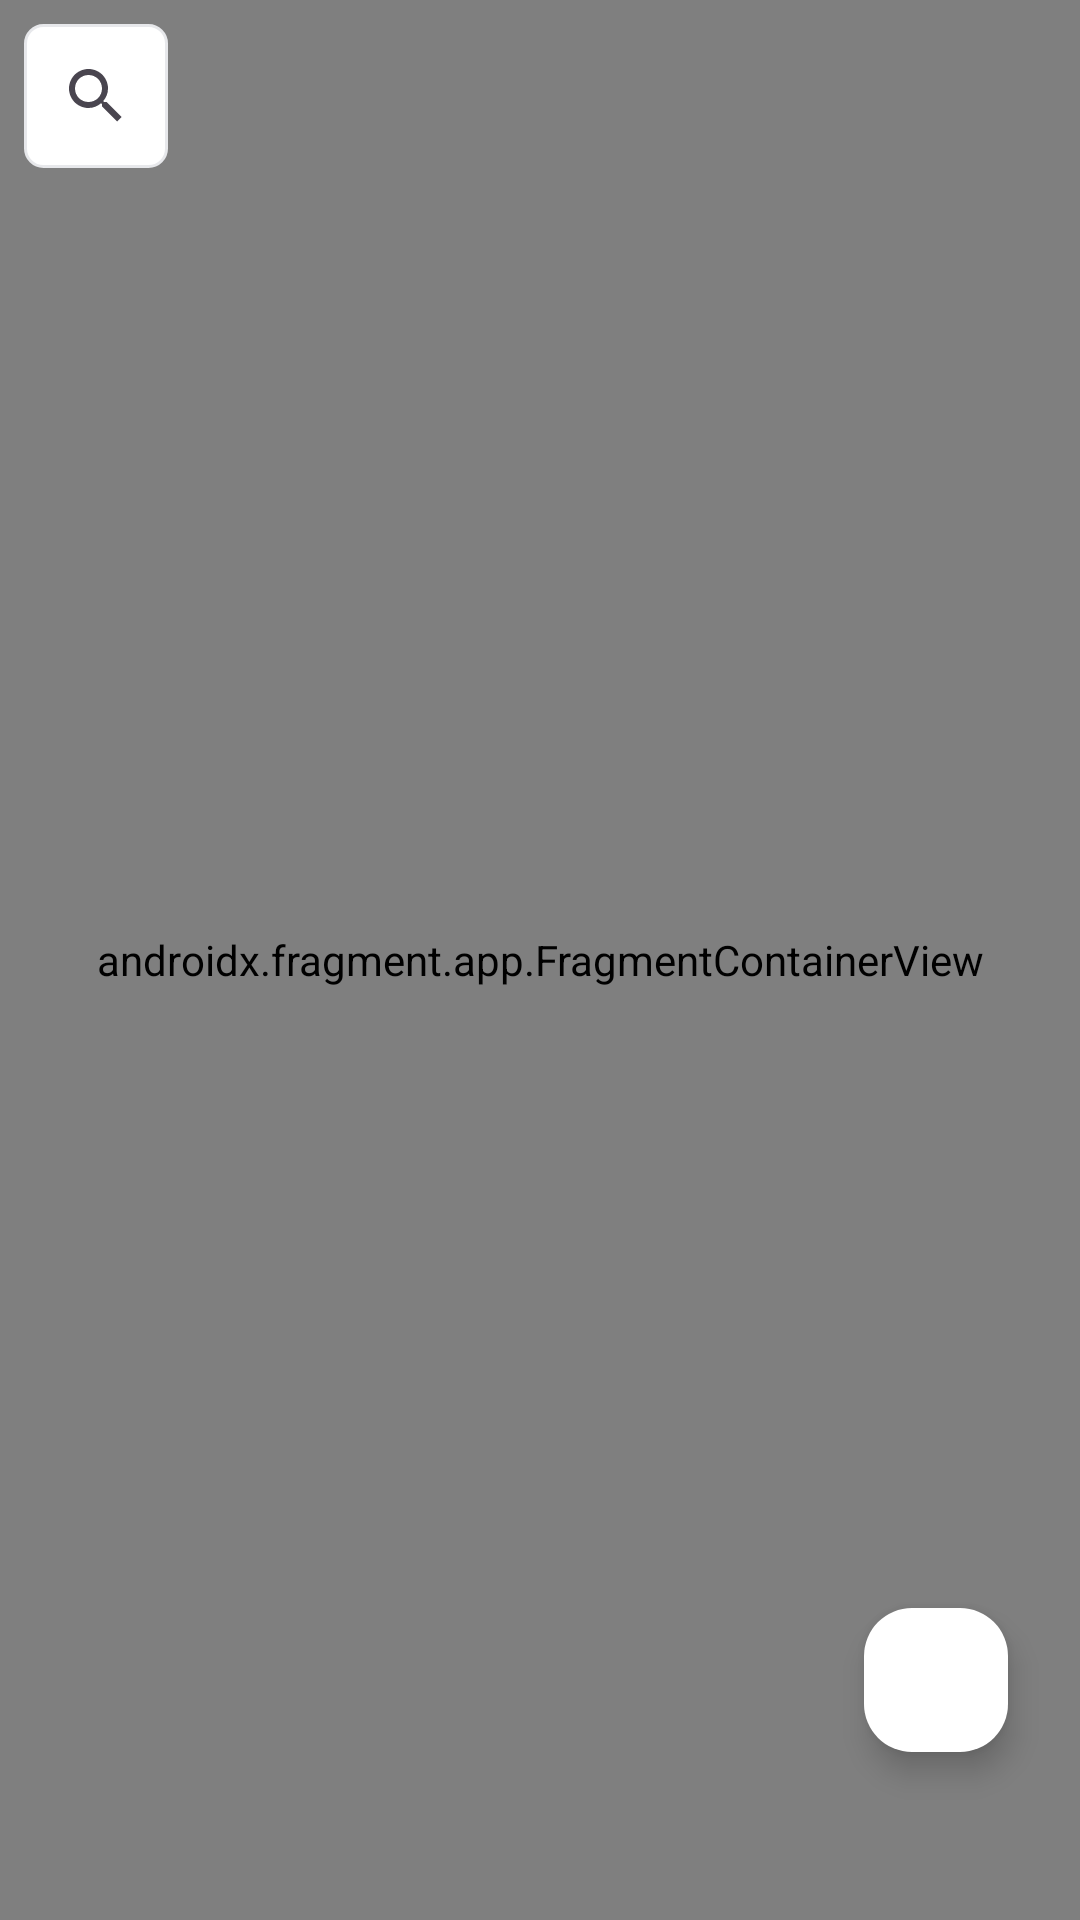

Here is an Android app screen rendered from its layout file. Give the layout XML and the strings, colors and styles it references.
<!-- AndroidManifest.xml: application theme Theme.LandmarkRemark -->
<!-- res/layout/fragment_map.xml -->
<?xml version="1.0" encoding="utf-8"?>
<layout xmlns:android="http://schemas.android.com/apk/res/android"
    xmlns:app="http://schemas.android.com/apk/res-auto"
    xmlns:tools="http://schemas.android.com/tools">

    <data>

        <variable
            name="MapViewModel"
            type="com.technology.landmarkremark.viewmodel.map.MapViewModel" />

    </data>

    <RelativeLayout
        android:layout_width="match_parent"
        android:layout_height="match_parent"
        tools:context=".ui.fragment.map.MapFragment">

        <androidx.fragment.app.FragmentContainerView
            android:id="@+id/mapView"
            android:name="com.google.android.gms.maps.SupportMapFragment"
            android:layout_width="match_parent"
            android:layout_height="match_parent" />

        <androidx.appcompat.widget.SearchView
            android:id="@+id/searchView"
            android:layout_width="wrap_content"
            android:layout_height="wrap_content"
            android:layout_alignParentStart="true"
            android:layout_alignParentTop="true"
            android:layout_margin="@dimen/base_m_p_s"
            android:background="@drawable/bg_border_input"
            app:queryBackground="@null"
            app:queryHint="@string/search_hint" />

        <androidx.recyclerview.widget.RecyclerView
            android:id="@+id/searchList"
            android:layout_width="wrap_content"
            android:layout_height="wrap_content"
            android:layout_below="@+id/searchView"
            android:layout_alignStart="@+id/searchView"
            android:layout_alignEnd="@+id/searchView"
            android:visibility="gone"
            tools:listitem="@layout/item_user_address_note" />

        <com.google.android.material.floatingactionbutton.FloatingActionButton
            android:id="@+id/fabMyLocation"
            android:layout_width="@dimen/base_m_p_3xl"
            android:layout_height="@dimen/base_m_p_3xl"
            android:layout_alignParentEnd="true"
            android:layout_alignParentBottom="true"
            android:layout_marginHorizontal="@dimen/fab_margin"
            android:layout_marginBottom="@dimen/base_m_p_4xl"
            android:backgroundTint="@color/white"
            android:src="@drawable/ic_location"
            app:fabCustomSize="@dimen/base_m_p_3xl"
            app:tint="@color/red_500"
            tools:ignore="ContentDescription" />

    </RelativeLayout>
</layout>
<!-- res/layout/item_user_address_note.xml (included above) -->
<?xml version="1.0" encoding="utf-8"?>
<layout xmlns:android="http://schemas.android.com/apk/res/android"
    xmlns:app="http://schemas.android.com/apk/res-auto"
    xmlns:tools="http://schemas.android.com/tools">

    <data>

        <variable
            name="userAddressNote"
            type="com.technology.landmarkremark.data.model.UserAddressNote" />
    </data>

    <androidx.constraintlayout.widget.ConstraintLayout
        android:layout_width="match_parent"
        android:layout_height="wrap_content"
        android:background="@color/white"
        android:padding="@dimen/base_m_p_s">

        <LinearLayout
            android:id="@+id/lnUsername"
            android:layout_width="0dp"
            android:layout_height="wrap_content"
            android:orientation="horizontal"
            app:layout_constraintEnd_toEndOf="parent"
            app:layout_constraintStart_toStartOf="parent"
            app:layout_constraintTop_toTopOf="parent"
            tools:ignore="DisableBaselineAlignment">

            <TextView
                android:layout_width="0dp"
                android:layout_height="wrap_content"
                android:layout_weight="1"
                android:text="@string/username_label"
                android:textColor="@color/gray_900"
                android:textStyle="bold" />

            <TextView
                android:id="@+id/tvUsername"
                android:layout_width="0dp"
                android:layout_height="wrap_content"
                android:layout_weight="3"
                android:text="@{userAddressNote.userName}"
                android:textColor="@color/gray_900"
                tools:text="Trần Tuấn Vũ" />

        </LinearLayout>

        <LinearLayout
            android:id="@+id/lnAddress"
            android:layout_width="0dp"
            android:layout_height="wrap_content"
            android:orientation="horizontal"
            app:layout_constraintEnd_toEndOf="parent"
            app:layout_constraintStart_toStartOf="parent"
            app:layout_constraintTop_toBottomOf="@+id/lnUsername"
            tools:ignore="DisableBaselineAlignment">

            <TextView
                android:layout_width="0dp"
                android:layout_height="wrap_content"
                android:layout_weight="1"
                android:text="@string/address_label"
                android:textColor="@color/gray_900"
                android:textStyle="bold" />

            <TextView
                android:id="@+id/tvAddress"
                android:layout_width="0dp"
                android:layout_height="wrap_content"
                android:layout_weight="3"
                android:text="@{userAddressNote.address}"
                android:textColor="@color/gray_900"
                tools:text="92 Yên Thế, P. Yên Thế, Q. Cầu Giấy, Hà Nội" />

        </LinearLayout>

        <LinearLayout
            android:id="@+id/lnNote"
            android:layout_width="0dp"
            android:layout_height="wrap_content"
            android:orientation="horizontal"
            app:layout_constraintEnd_toEndOf="parent"
            app:layout_constraintStart_toStartOf="parent"
            app:layout_constraintTop_toBottomOf="@+id/lnAddress"
            tools:ignore="DisableBaselineAlignment">

            <TextView
                android:layout_width="0dp"
                android:layout_height="wrap_content"
                android:layout_weight="1"
                android:text="@string/note_label"
                android:textColor="@color/gray_900"
                android:textStyle="bold" />

            <TextView
                android:id="@+id/tvNote"
                android:layout_width="0dp"
                android:layout_height="wrap_content"
                android:layout_weight="3"
                android:text="@{userAddressNote.addressNoteContent}"
                android:textColor="@color/gray_900"
                tools:text="Ghi chú nè" />

        </LinearLayout>

    </androidx.constraintlayout.widget.ConstraintLayout>
</layout>
<!-- resources referenced by this layout -->
<resources>
  <color name="gray_900">#28282B</color>
  <color name="red_500">#F7002E</color>
  <color name="white">#FFFFFFFF</color>
  <dimen name="base_m_p_3xl">48dp</dimen>
  <dimen name="base_m_p_4xl">56dp</dimen>
  <dimen name="base_m_p_s">8dp</dimen>
  <dimen name="fab_margin">24dp</dimen>
  <!-- drawable bg_border_input (drawable) -->
  <?xml version="1.0" encoding="utf-8"?>
  <shape xmlns:android="http://schemas.android.com/apk/res/android"
      android:shape="rectangle">
      <corners android:radius="6dp" />
      <solid android:color="@color/white" />
      <stroke
          android:width="1dp"
          android:color="@color/gray_300" />
  </shape>
  <string name="address_label">"Địa chỉ: "</string>
  <string name="note_label">Ghi chú: </string>
  <string name="search_hint">Tìm kiếm…</string>
  <string name="username_label">Username: </string>
  <style name="Theme.LandmarkRemark" parent="Base.Theme.LandmarkRemark">
          
          <item name="android:textSize">@dimen/base_text_size</item>
      </style>
  <color name="gray_300">#E7E8EB</color>
  <style name="Base.Theme.LandmarkRemark" parent="Theme.Material3.DayNight.NoActionBar">
          
          <item name="android:windowBackground">@color/common_window_background_color</item>
          
          <item name="colorPrimary">@color/common_primary_color</item>
          
          <item name="colorPrimaryDark">@color/common_primary_color</item>
          
          <item name="colorAccent">@color/common_accent_color</item>
          
          <item name="colorSecondary">@color/common_accent_color</item>
          
          <item name="android:textColor">@color/common_text_color</item>
          
          <item name="android:textColorHint">@color/common_text_hint_color</item>
          
          <item name="android:statusBarColor">@color/white</item>
          
          <item name="android:windowLightStatusBar">true</item>
          
          <item name="appBarLayoutStyle">@color/common_primary_color</item>
      </style>
  <dimen name="base_text_size">14sp</dimen>
  <color name="common_window_background_color">@color/white</color>
  <color name="common_primary_color">@color/white</color>
  <color name="common_accent_color">@color/orange_900</color>
  <color name="common_text_color">@color/gray_900</color>
  <color name="common_text_hint_color">@color/gray_500</color>
  <color name="orange_900">#FF7300</color>
  <color name="gray_500">#A7A8AB</color>
</resources>
